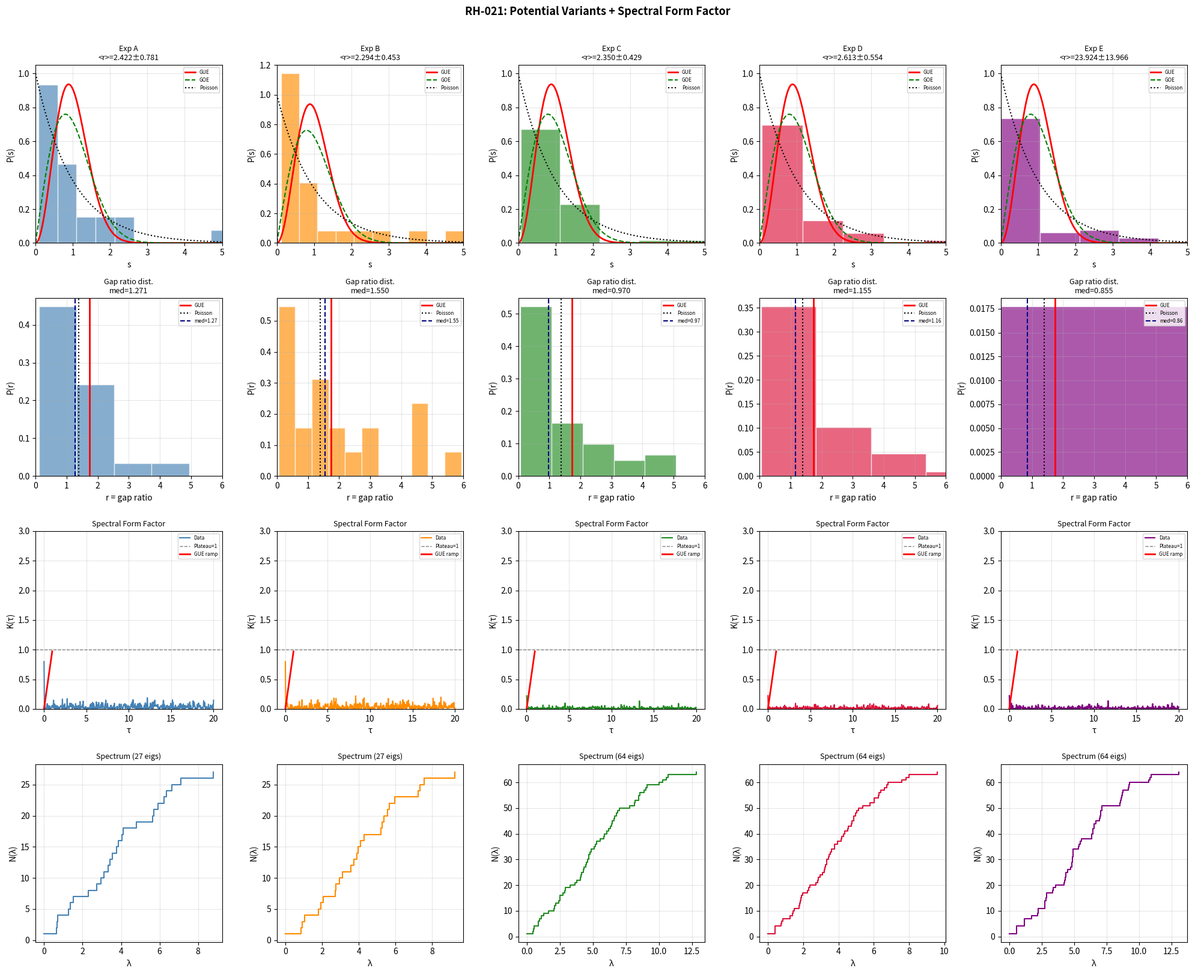

Generate this figure with matplotlib:
import numpy as np
from itertools import product
import matplotlib
matplotlib.use('Agg')
import matplotlib.pyplot as plt

# ============================================================
# RH-021: 势场变体 + 谱形因子 + 125格点扩展
#
# Exp A: 软化势场 alpha=0.5，64格点
# Exp B: 线性势场，64格点
# Exp C: 原始势场，125格点 (L=4)
# Exp D: 软化势场 alpha=0.5，125格点
# 所有实验均计算谱形因子 K(tau)
# ============================================================

def build_graph_laplacian(L_max, phi_func):
    """
    完全对称图拉普拉斯（RH-020 v2 确认的构造）。
    返回：(eigenvalues, L_mat, grid_points)
    """
    DIM = 3
    grid_points = list(product(range(L_max+1), repeat=DIM))
    N_pts = len(grid_points)
    point_index = {p: i for i, p in enumerate(grid_points)}

    def get_neighbor(u, direction, step):
        u = list(u)
        new_val = u[direction] + step
        if new_val < 0:
            new_val = -new_val
        elif new_val > L_max:
            new_val = 2*L_max - new_val
        u[direction] = new_val
        return tuple(u)

    def compute_g_diag(u):
        g_diag = np.zeros(DIM)
        phi_u = phi_func(u)
        main_term = 1.0 - 2.0 * phi_u
        for k in range(DIM):
            u_pk = get_neighbor(u, k, +1)
            u_mk = get_neighbor(u, k, -1)
            d2phi = phi_func(u_pk) - 2*phi_func(u) + phi_func(u_mk)
            g_diag[k] = main_term + 2.0 * d2phi
        return g_diag

    all_g_diag = {u: compute_g_diag(u) for u in grid_points}

    L_mat = np.zeros((N_pts, N_pts))
    n_skip = 0
    for i, u in enumerate(grid_points):
        g_u = all_g_diag[u]
        for k in range(DIM):
            v = get_neighbor(u, k, +1)
            j = point_index[v]
            if i == j:
                continue
            g_v = all_g_diag[v]
            g_kk_u = g_u[k]
            g_kk_v = g_v[k]
            if g_kk_u <= 0 or g_kk_v <= 0:
                n_skip += 1
                continue
            w = 0.5 * (1.0/g_kk_u + 1.0/g_kk_v)
            L_mat[i, j] -= w
            L_mat[j, i] -= w
            L_mat[i, i] += w
            L_mat[j, j] += w

    eigenvalues = np.sort(np.linalg.eigvalsh(L_mat))
    return eigenvalues, L_mat, grid_points, n_skip


def spectral_form_factor(eigenvalues, tau_max=20.0, n_tau=500):
    """
    计算谱形因子 K(tau) = (1/N^2) |sum_n exp(i*lambda_n*tau)|^2
    展开折叠（unfold）后的本征值。
    """
    # 本征值展开（unfold）：使累积态密度均匀
    N = len(eigenvalues)
    # 用多项式拟合累积态密度
    ranks = np.arange(1, N+1, dtype=float)
    # 三次多项式拟合 N(lambda)
    coeffs = np.polyfit(eigenvalues, ranks, 3)
    unfolded = np.polyval(coeffs, eigenvalues)

    tau_vals = np.linspace(0.01, tau_max, n_tau)
    K_vals = np.zeros(n_tau)
    for idx, tau in enumerate(tau_vals):
        phases = np.exp(1j * 2 * np.pi * unfolded * tau)
        K_vals[idx] = np.abs(np.sum(phases))**2 / N**2

    return tau_vals, K_vals


def analyze_spectrum(eigenvalues, label, verbose=True):
    """
    完整谱分析：简并、谱统计、谱形因子。
    """
    N_pts = len(eigenvalues)
    if verbose:
        print(f"\n{'='*60}")
        print(f"实验: {label}")
        print(f"{'='*60}")
        print(f"格点数: {N_pts}")

    # 简并分析
    tol = 1e-6
    unique_eigs, mults = [], []
    cur, cnt = eigenvalues[0], 1
    for ev in eigenvalues[1:]:
        if abs(ev - cur) < tol:
            cnt += 1
        else:
            unique_eigs.append(cur); mults.append(cnt)
            cur, cnt = ev, 1
    unique_eigs.append(cur); mults.append(cnt)
    max_mult = max(mults)
    if verbose:
        print(f"不同本征值数: {len(unique_eigs)}/{N_pts}")
        print(f"最大重数: {max_mult}  ({max_mult/N_pts:.1%})")

    # 谱统计（去掉零本征值）
    eigs_nz = eigenvalues[eigenvalues > 1e-8]
    gaps = np.diff(eigs_nz)
    gaps_nz = gaps[gaps > 1e-8]

    if len(gaps_nz) < 5:
        if verbose:
            print("有效间距不足，跳过统计")
        return None

    mean_gap = np.mean(gaps_nz)
    s = gaps_nz / mean_gap
    ratios = gaps_nz[1:] / gaps_nz[:-1]
    mean_r = np.mean(ratios)
    se_r   = np.std(ratios) / np.sqrt(len(ratios))
    var_s  = np.var(s)
    med_r  = np.median(ratios)
    frac_gt2  = np.mean(ratios > 2)
    frac_lt05 = np.mean(ratios < 0.5)
    sigma_gue = abs(mean_r - 1.7387) / se_r if se_r > 0 else float('inf')

    if verbose:
        print(f"\n谱统计:")
        print(f"  有效间距数: {len(gaps_nz)}")
        print(f"  <r>均值:    {mean_r:.4f} ± {se_r:.4f}")
        print(f"  <r>中位数:  {med_r:.4f}")
        print(f"  GUE: 1.7387 | GOE: 1.5307 | Poisson: 1.3863")
        print(f"  归一化间距方差: {var_s:.4f}")
        print(f"  GUE: ~0.178 | Poisson: ~1.000")
        print(f"  与 GUE 偏差: {sigma_gue:.2f}σ")
        print(f"  间距比 >2 的比例: {frac_gt2:.3f}  (GUE~0.08, Poisson~0.135)")
        print(f"  间距比 <0.5 的比例: {frac_lt05:.3f}  (GUE~0.08, Poisson~0.135)")

    # 谱形因子
    tau_vals, K_vals = spectral_form_factor(eigs_nz)

    return {
        'label': label,
        'eigenvalues': eigenvalues,
        'gaps': gaps_nz,
        's': s,
        'ratios': ratios,
        'mean_r': mean_r,
        'se_r': se_r,
        'med_r': med_r,
        'var_s': var_s,
        'sigma_gue': sigma_gue,
        'frac_gt2': frac_gt2,
        'frac_lt05': frac_lt05,
        'tau_vals': tau_vals,
        'K_vals': K_vals,
        'max_mult': max_mult,
        'n_unique': len(unique_eigs),
    }


# ============================================================
# 势场定义
# ============================================================

def phi_original(u):
    """原始不对称势场（RH-020 v2 Exp B/C）"""
    return -1.0 / (u[0]*1 + u[1]*2 + u[2]*3 + 0.5)

def phi_soft(u, alpha=0.5):
    """软化势场：衰减更慢，动态范围更小"""
    r = u[0]*1 + u[1]*2 + u[2]*3 + 0.5
    return -1.0 / (r ** alpha)

def phi_linear(u):
    """线性势场：完全消除曲率项"""
    return -0.05 * (u[0]*1 + u[1]*2 + u[2]*3)

def phi_log(u):
    """对数势场：更温和的衰减"""
    r = u[0]*1 + u[1]*2 + u[2]*3 + 1.0
    return -0.3 * np.log(r) / r


# ============================================================
# 运行实验
# ============================================================

experiments = [
    (2, lambda u: phi_soft(u, 0.5),  "Exp A: 软化势场 α=0.5  (64格点, L=3)"),
    (2, phi_linear,                   "Exp B: 线性势场        (64格点, L=3)"),
    (3, phi_original,                 "Exp C: 原始势场        (125格点, L=4)"),
    (3, lambda u: phi_soft(u, 0.5),  "Exp D: 软化势场 α=0.5  (125格点, L=4)"),
    (3, phi_log,                      "Exp E: 对数势场        (125格点, L=4)"),
]

results = []
for L_max, phi_func, label in experiments:
    eigs, L_mat, gpts, n_skip = build_graph_laplacian(L_max, phi_func)
    N_pts = (L_max+1)**3
    n_pd = sum(1 for u in gpts
               if all(1.0 - 2*phi_func(u) + 2*(phi_func(list(u).__setitem__(k, u[k]+1) or tuple(u))
                      if False else 0) > 0 for k in range(3)))
    sym_err = np.max(np.abs(L_mat - L_mat.T))
    n_neg   = np.sum(eigs < -1e-8)
    print(f"\n[构造] {label}")
    print(f"  格点数: {N_pts}, 跳过边: {n_skip}, 对称误差: {sym_err:.2e}, 负本征值: {n_neg}")
    res = analyze_spectrum(eigs, label, verbose=True)
    if res:
        results.append(res)


# ============================================================
# 汇总对比表
# ============================================================

print("\n" + "="*75)
print("汇总对比")
print("="*75)
print(f"{'实验':<42} {'<r>均值':<9} {'中位数':<8} {'方差':<8} {'GUE偏差':<9} {'>2比例'}")
print("-"*75)
for res in results:
    print(f"{res['label']:<42} {res['mean_r']:.4f}    {res['med_r']:.4f}   "
          f"{res['var_s']:.4f}   {res['sigma_gue']:.2f}σ     {res['frac_gt2']:.3f}")
print(f"{'GUE 理论':<42} 1.7387    ~1.47    0.178")
print(f"{'Poisson 理论':<42} 1.3863    ~1.00    1.000")


# ============================================================
# 可视化：4行图
# 行1: P(s) 间距分布
# 行2: 间距比分布
# 行3: 谱形因子 K(tau)
# 行4: 本征值阶梯函数 N(lambda)
# ============================================================

n_exp = len(results)
fig, axes = plt.subplots(4, n_exp, figsize=(4*n_exp, 16))

s_th = np.linspace(0, 5, 400)
p_gue     = (32/np.pi**2)*s_th**2*np.exp(-4/np.pi*s_th**2)
p_goe     = (np.pi/2)*s_th*np.exp(-np.pi/4*s_th**2)
p_poisson = np.exp(-s_th)

colors = ['steelblue', 'darkorange', 'forestgreen', 'crimson', 'purple']

for col, res in enumerate(results):
    color = colors[col % len(colors)]
    short = res['label'].split(':')[0]

    # 行1：P(s) 间距分布
    ax = axes[0, col]
    ax.hist(res['s'], bins=10, density=True, alpha=0.65,
            color=color, edgecolor='white')
    ax.plot(s_th, p_gue,     'r-',  lw=2,   label='GUE')
    ax.plot(s_th, p_goe,     'g--', lw=1.5, label='GOE')
    ax.plot(s_th, p_poisson, 'k:',  lw=1.5, label='Poisson')
    ax.set_title(f"{short}\n<r>={res['mean_r']:.3f}±{res['se_r']:.3f}", fontsize=9)
    ax.set_xlabel('s'); ax.set_ylabel('P(s)')
    ax.legend(fontsize=6); ax.set_xlim(0, 5); ax.grid(True, alpha=0.3)

    # 行2：间距比分布
    ax2 = axes[1, col]
    ax2.hist(res['ratios'], bins=15, density=True, alpha=0.65,
             color=color, edgecolor='white')
    ax2.axvline(1.7387, color='r', lw=2, linestyle='-',  label='GUE')
    ax2.axvline(1.3863, color='k', lw=1.5, linestyle=':', label='Poisson')
    ax2.axvline(res['med_r'], color='navy', lw=1.5, linestyle='--',
                label=f'med={res["med_r"]:.2f}')
    ax2.set_xlabel('r = gap ratio'); ax2.set_ylabel('P(r)')
    ax2.set_title(f'Gap ratio dist.\nmed={res["med_r"]:.3f}', fontsize=9)
    ax2.legend(fontsize=6); ax2.set_xlim(0, 6); ax2.grid(True, alpha=0.3)

    # 行3：谱形因子 K(tau)
    ax3 = axes[2, col]
    tau_gue_ramp = res['tau_vals']  # GUE: K(tau) = tau for tau < 1
    ax3.plot(res['tau_vals'], res['K_vals'], color=color, lw=1.5, label='Data')
    ax3.axhline(1.0, color='gray', lw=1, linestyle='--', label='Plateau=1')
    # GUE 预测：线性斜率
    tau_ramp = res['tau_vals'][res['tau_vals'] <= 1]
    ax3.plot(tau_ramp, tau_ramp, 'r-', lw=2, label='GUE ramp')
    ax3.set_xlabel('τ'); ax3.set_ylabel('K(τ)')
    ax3.set_title('Spectral Form Factor', fontsize=9)
    ax3.legend(fontsize=6); ax3.set_ylim(0, 3); ax3.grid(True, alpha=0.3)

    # 行4：本征值阶梯函数
    ax4 = axes[3, col]
    eigs = res['eigenvalues']
    ax4.step(eigs, np.arange(1, len(eigs)+1), where='post',
             color=color, lw=1.5)
    ax4.set_xlabel('λ'); ax4.set_ylabel('N(λ)')
    ax4.set_title(f'Spectrum ({len(eigs)} eigs)', fontsize=9)
    ax4.grid(True, alpha=0.3)

plt.suptitle('RH-021: Potential Variants + Spectral Form Factor',
             fontsize=13, fontweight='bold', y=1.01)
plt.tight_layout()
plt.savefig('RH021_analysis.png', dpi=150, bbox_inches='tight')
print("\n图像已保存为 RH021_analysis.png")


# ============================================================
# 附加：势场动态范围分析（诊断重尾来源）
# ============================================================

print("\n" + "="*60)
print("势场动态范围分析（L=3，64格点）")
print("="*60)

for phi_func, name in [
    (phi_original,              "原始势场"),
    (lambda u: phi_soft(u,0.5), "软化势场 α=0.5"),
    (phi_linear,                "线性势场"),
    (phi_log,                   "对数势场"),
]:
    grid = list(product(range(4), repeat=3))
    weights = []
    for u in grid:
        phi_u = phi_func(u)
        main = 1.0 - 2*phi_u
        # 近似对角度规（用主项估计）
        g_kk_approx = main  # 忽略曲率修正，仅看主项
        if g_kk_approx > 0:
            weights.append(1.0/g_kk_approx)
    weights = np.array(weights)
    print(f"\n{name}:")
    print(f"  度规逆权重范围: [{weights.min():.4f}, {weights.max():.4f}]")
    print(f"  动态范围比: {weights.max()/weights.min():.2f}x")
    print(f"  均值/中位数: {weights.mean():.4f} / {np.median(weights):.4f}")

print("\n=== RH-021 计算完成 ===")
